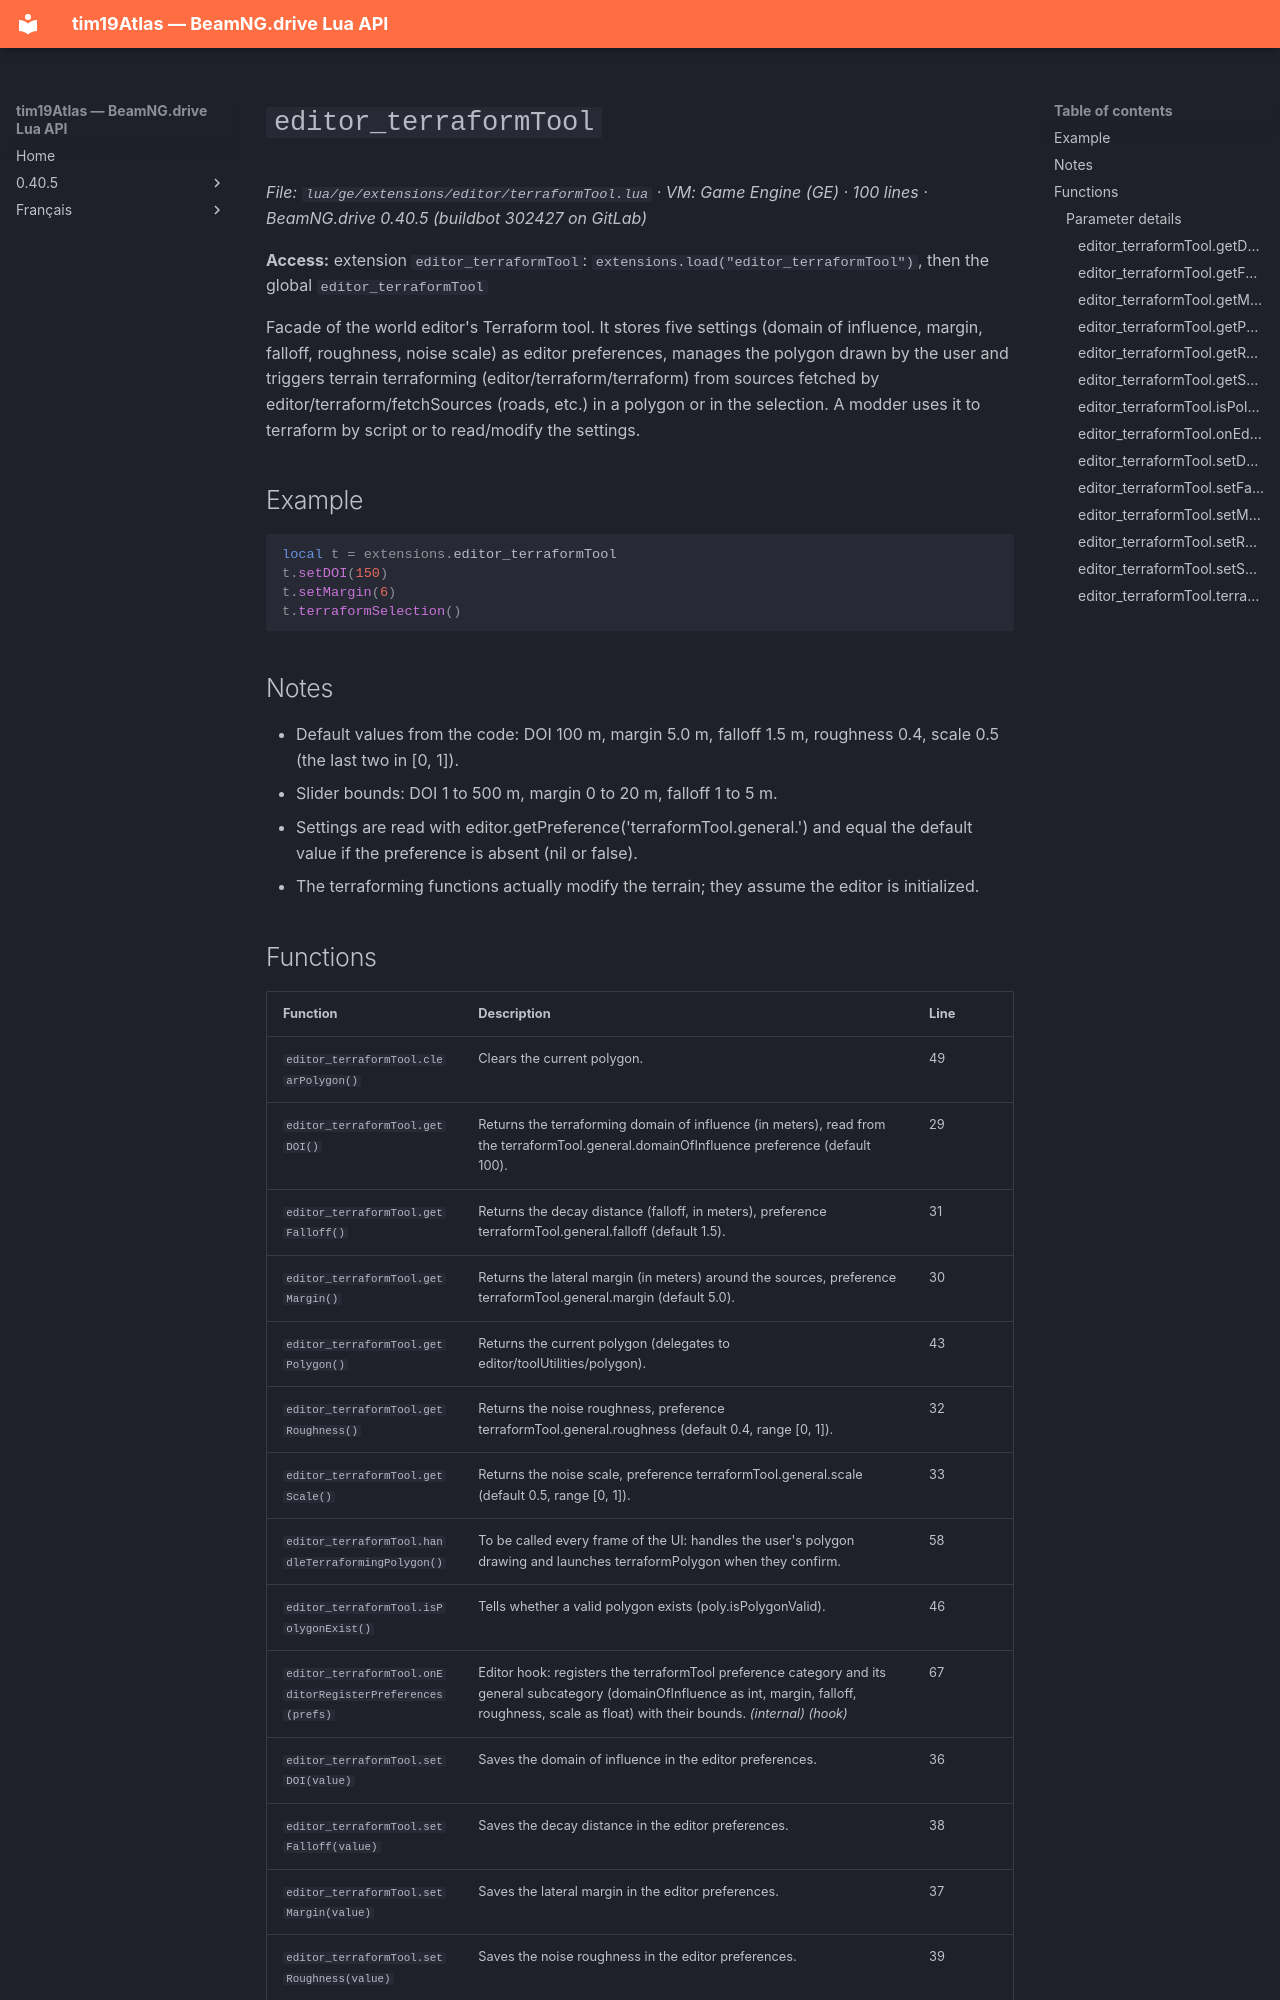

repository: Tim0219800/beamng-lua-atlas · page: 0.40.5/ge/extensions/editor/terraformTool.html · generator: mkdocs

# `editor_terraformTool`

*File: `lua/ge/extensions/editor/terraformTool.lua` · VM: Game Engine (GE) · 100 lines · BeamNG.drive 0.40.5 (buildbot 302427 on GitLab)*

**Access:** extension `editor_terraformTool`: `extensions.load("editor_terraformTool")`, then the global `editor_terraformTool`

Facade of the world editor's Terraform tool. It stores five settings (domain of influence, margin, falloff, roughness, noise scale) as editor preferences, manages the polygon drawn by the user and triggers terrain terraforming (editor/terraform/terraform) from sources fetched by editor/terraform/fetchSources (roads, etc.) in a polygon or in the selection. A modder uses it to terraform by script or to read/modify the settings.

## Example

```lua
local t = extensions.editor_terraformTool
t.setDOI(150)
t.setMargin(6)
t.terraformSelection()
```

## Notes

- Default values from the code: DOI 100 m, margin 5.0 m, falloff 1.5 m, roughness 0.4, scale 0.5 (the last two in [0, 1]).
- Slider bounds: DOI 1 to 500 m, margin 0 to 20 m, falloff 1 to 5 m.
- Settings are read with editor.getPreference('terraformTool.general.<name>') and equal the default value if the preference is absent (nil or false).
- The terraforming functions actually modify the terrain; they assume the editor is initialized.
